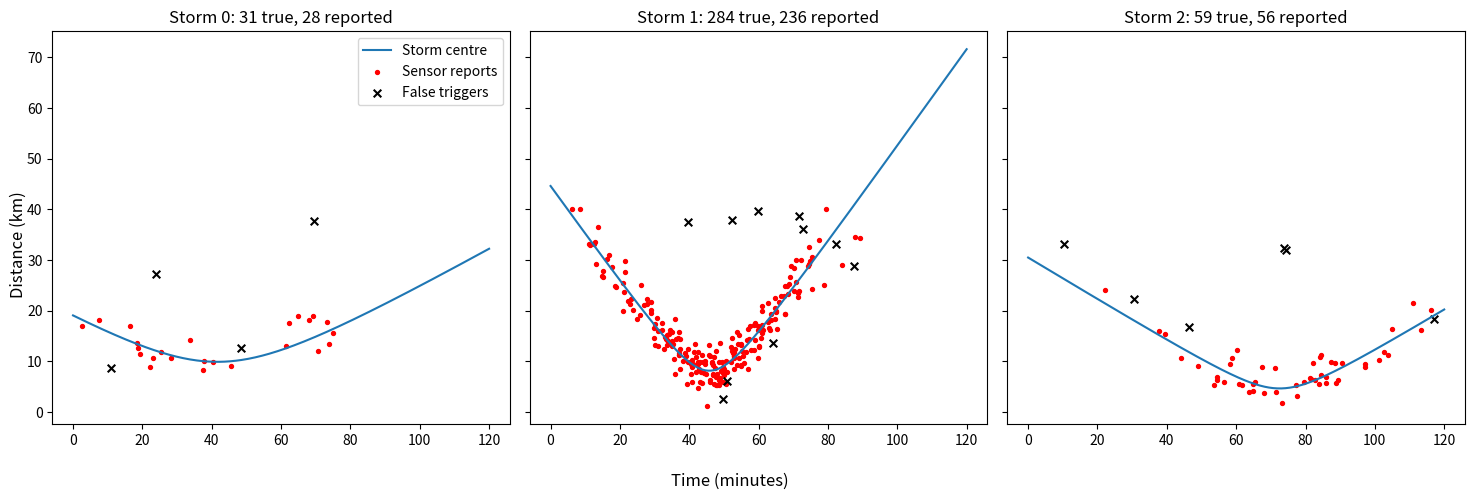

This chart was generated by the following Python code:
import numpy as np
import matplotlib.pyplot as plt


def storm_distance(t, closest_km, speed_kmh, t_closest_min):
    """Distance (km) from the device to the storm centre at time t (minutes)."""
    speed_km_per_min = speed_kmh / 60
    along_track = speed_km_per_min * (t - t_closest_min)
    return np.sqrt(closest_km**2 + along_track**2)


def generate_strikes(closest_km, speed_kmh, t_closest_min,
                     peak_rate=3, duration=120, seed=None):
    """Return arrays of true strike times (min) and distances (km)."""
    rng = np.random.default_rng(seed)
    dt = 0.1
    times, dists = [], []

    for t in np.arange(0, duration, dt):
        rate = peak_rate * np.exp(-0.5 * ((t - t_closest_min) / 25) ** 2)
        n_strikes = rng.poisson(rate * dt)

        for _ in range(n_strikes):
            d = storm_distance(t, closest_km, speed_kmh, t_closest_min)
            d += rng.normal(0, 2)
            if 1 < d <= 40:
                times.append(t)
                dists.append(d)

    return np.array(times), np.array(dists)


def sensor_observe(times, dists, miss_prob=0.2, false_rate=0.05,
                   duration=120, seed=None):
    """Turn true strikes into what a noisy sensor would report.

    miss_prob: chance the sensor misses a real strike
    false_rate: false triggers per minute (interference)
    """
    rng = np.random.default_rng(seed)

    # 1. Missed strikes
    keep = rng.random(len(times)) > miss_prob
    times, dists = times[keep], dists[keep]

    # 2. Distance error that grows with distance (about 10% of the distance)
    dists = dists + rng.normal(0, 1, len(dists)) * (0.1 * dists)
    dists = np.clip(dists, 1, 40)

    # 3. False triggers at random times and distances
    n_false = rng.poisson(false_rate * duration)
    false_t = rng.uniform(0, duration, n_false)
    false_d = rng.uniform(1, 40, n_false)

    all_t = np.concatenate([times, false_t])
    all_d = np.concatenate([dists, false_d])
    order = np.argsort(all_t)
    is_false = np.concatenate([np.zeros(len(times), bool),
                               np.ones(n_false, bool)])[order]

    return all_t[order], all_d[order], is_false


def random_storm(seed):
    """Make one storm with randomly chosen properties."""
    rng = np.random.default_rng(seed)
    params = {
        "closest_km": rng.uniform(1, 15),
        "speed_kmh": rng.uniform(10, 60),
        "t_closest_min": rng.uniform(40, 80),
        "peak_rate": rng.uniform(0.5, 5),
    }
    times, dists = generate_strikes(**params, seed=seed)
    return params, times, dists


if __name__ == "__main__":
    fig, axes = plt.subplots(1, 3, figsize=(15, 5), sharex=True, sharey=True)

    for i, ax in enumerate(axes):
        params, true_t, true_d = random_storm(seed=i)
        obs_t, obs_d, is_false = sensor_observe(true_t, true_d, seed=i)

        t = np.linspace(0, 120, 300)
        ax.plot(t, storm_distance(t, params["closest_km"],
                                  params["speed_kmh"],
                                  params["t_closest_min"]),
                label="Storm centre")
        ax.scatter(obs_t[~is_false], obs_d[~is_false], s=8, color="red",
                   label="Sensor reports")
        ax.scatter(obs_t[is_false], obs_d[is_false], s=30, color="black",
                   marker="x", label="False triggers")
        ax.set_title(f"Storm {i}: {len(true_t)} true, "
                     f"{len(obs_t)} reported")

    axes[0].legend()
    fig.supxlabel("Time (minutes)")
    fig.supylabel("Distance (km)")
    plt.tight_layout()
    plt.show()
